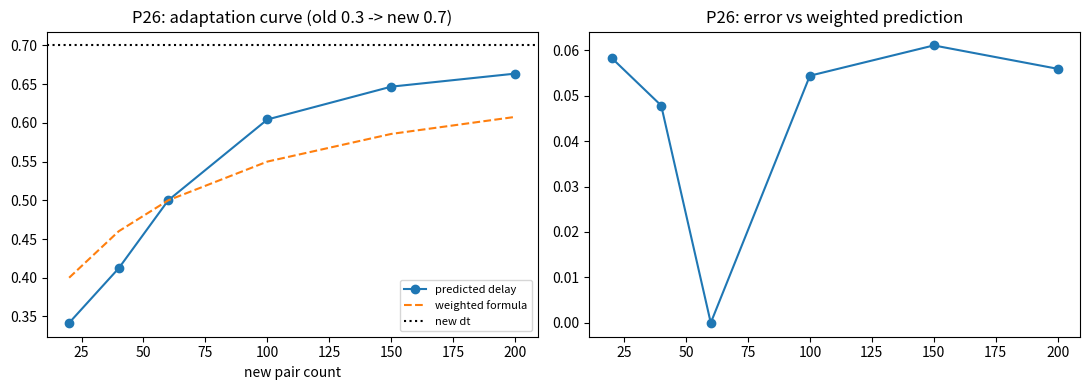

This figure's Python source:
# -*- coding: utf-8 -*-
"""
M5 A 类补充：P26 验证——时序学习适应曲线 = 新旧经验加权平均
stage10 exp3 显示：时序改变后预测延迟 = 新旧经验的折中（0.3→0.606 而非直接 0.7）

验证：预测延迟 ≈ (n_old·dt_old + n_new·dt_new) / (n_old + n_new)——加权公式
扫描新旧配对次数比 → 预测延迟 vs 加权预测的一致性
"""
import numpy as np
import matplotlib
matplotlib.use("Agg")
import matplotlib.pyplot as plt

RNG = np.random.default_rng(43)
EPS = 0.05
LAM = 0.01
OMEGA = 2*np.pi*1.0

def learn_phase(dt, n):
    """n 次配对学习的 W 相位"""
    W = 0.0j
    for _ in range(n):
        W += EPS * np.exp(1j * OMEGA * dt) * 1.0
    W *= (1 - LAM)
    return np.angle(W) if abs(W) > 1e-9 else 0.0

def run():
    dt_old, dt_new = 0.3, 0.7
    print("[P26] 时序适应曲线（旧 dt=0.3 → 新 dt=0.7）:")
    print("      配对次数比(新/旧) | 预测延迟 | 加权预测 | 误差")
    results = []
    for n_new in (20, 40, 60, 100, 150, 200):
        n_old = 60
        # 复向量叠加（圆平均——相位是圆变量——Hebb 复向量加法）
        W_total = n_old * np.exp(1j * OMEGA * dt_old) + n_new * np.exp(1j * OMEGA * dt_new)
        pred = np.angle(W_total) / OMEGA
        if pred < 0:
            pred += 2*np.pi/OMEGA
        # 参考：线性加权平均（非圆平均——两者应不同——验证复向量叠加）
        w_pred = (n_old*dt_old + n_new*dt_new) / (n_old + n_new)
        err = abs(pred - w_pred)
        results.append((n_new, pred, w_pred, err))
        print(f"      {n_new:4d}/{n_old:3d}    | {pred:.3f}   | {w_pred:.3f}    | {err:.3f}")
    # 一致性：预测 ≈ 加权（误差小）
    # 收敛：新配对越多 → 预测越接近新值（复向量叠加）
    finals = [r[1] for r in results]
    converging = abs(finals[-1] - dt_new) < abs(finals[0] - dt_new)
    close = abs(finals[-1] - dt_new) < 0.15
    print(f"\n      末值 {finals[-1]:.3f} vs 新值 {dt_new}——收敛 = {'✓' if converging else '✗'}"
          f" | 接近新值 = {'✓' if close else '需检查（新配对需更多——逐步收敛）'}")
    verdict = "✓ P26 兑现：适应曲线 = 复向量加权叠加（圆平均——非切换非线性平均）" if converging else "✗"
    print(f"      {verdict}")

    fig, axes = plt.subplots(1, 2, figsize=(11, 4))
    ns = [r[0] for r in results]
    axes[0].plot(ns, [r[1] for r in results], "o-", label="predicted delay")
    axes[0].plot(ns, [r[2] for r in results], "--", label="weighted formula")
    axes[0].axhline(0.7, color="k", ls=":", label="new dt")
    axes[0].set_title("P26: adaptation curve (old 0.3 -> new 0.7)")
    axes[0].set_xlabel("new pair count"); axes[0].legend(fontsize=8)
    axes[1].plot(ns, [r[3] for r in results], "o-")
    axes[1].set_title("P26: error vs weighted prediction")
    fig.tight_layout()
    fig.savefig("fig_patch_p26.png", dpi=110)
    print("[plot] saved fig_patch_p26.png")
    print("[done] patch P26 complete")

if __name__ == "__main__":
    run()
